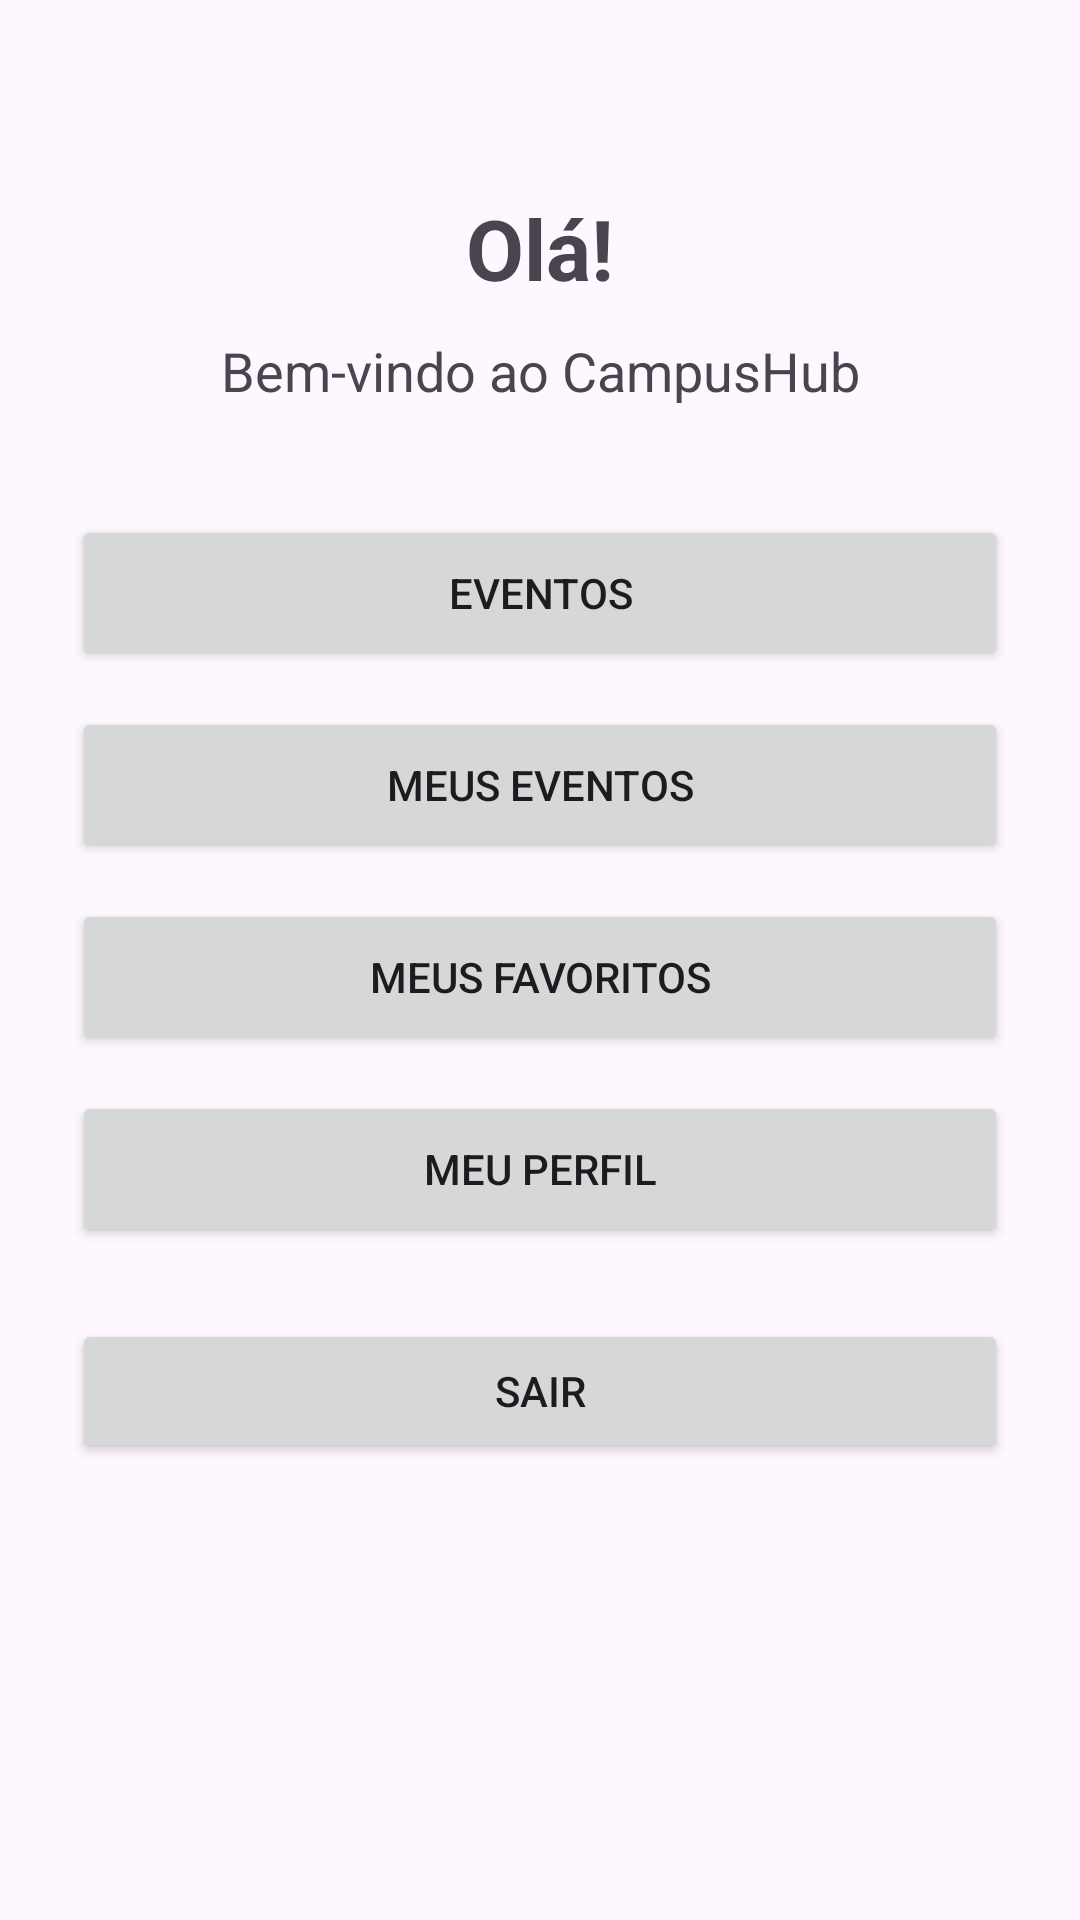

Reconstruct the res/layout file that produces this screen, plus the resources it refers to.
<!-- AndroidManifest.xml: application theme Theme.CampusHub -->
<!-- res/layout/activity_home.xml -->
<?xml version="1.0" encoding="utf-8"?>
<ScrollView
    xmlns:android="http://schemas.android.com/apk/res/android"
    android:layout_width="match_parent"
    android:layout_height="match_parent"
    android:fillViewport="true">

    <LinearLayout
        android:layout_width="match_parent"
        android:layout_height="match_parent"
        android:orientation="vertical"
        android:gravity="center_horizontal"
        android:paddingStart="24dp"
        android:paddingEnd="24dp"
        android:paddingTop="64dp"
        android:paddingBottom="24dp">

        <TextView
            android:id="@+id/txtSaudacao"
            android:layout_width="match_parent"
            android:layout_height="wrap_content"
            android:text="Olá!"
            android:textSize="28sp"
            android:textStyle="bold"
            android:gravity="center"
            android:layout_marginBottom="10dp" />

        <TextView
            android:layout_width="match_parent"
            android:layout_height="wrap_content"
            android:text="Bem-vindo ao CampusHub"
            android:textSize="18sp"
            android:gravity="center"
            android:layout_marginBottom="36dp" />

        <Button
            android:id="@+id/btnEventos"
            android:layout_width="match_parent"
            android:layout_height="wrap_content"
            android:text="Eventos"
            android:minHeight="52dp"
            android:layout_marginBottom="12dp" />

        <Button
            android:id="@+id/btnMeusEventos"
            android:layout_width="match_parent"
            android:layout_height="wrap_content"
            android:text="Meus Eventos"
            android:minHeight="52dp"
            android:layout_marginBottom="12dp" />

        <Button
            android:id="@+id/btnMeusFavoritos"
            android:layout_width="match_parent"
            android:layout_height="wrap_content"
            android:text="Meus Favoritos"
            android:minHeight="52dp"
            android:layout_marginBottom="12dp" />

        <Button
            android:id="@+id/btnPerfil"
            android:layout_width="match_parent"
            android:layout_height="wrap_content"
            android:text="Meu Perfil"
            android:minHeight="52dp"
            android:layout_marginBottom="24dp" />

        <Button
            android:id="@+id/btnSair"
            android:layout_width="match_parent"
            android:layout_height="wrap_content"
            android:text="Sair"
            android:minHeight="48dp" />

    </LinearLayout>

</ScrollView>
<!-- resources referenced by this layout -->
<resources>
  <style name="Theme.CampusHub" parent="Base.Theme.CampusHub" />
  <style name="Base.Theme.CampusHub" parent="Theme.Material3.DayNight.NoActionBar">
          
          
      </style>
</resources>
